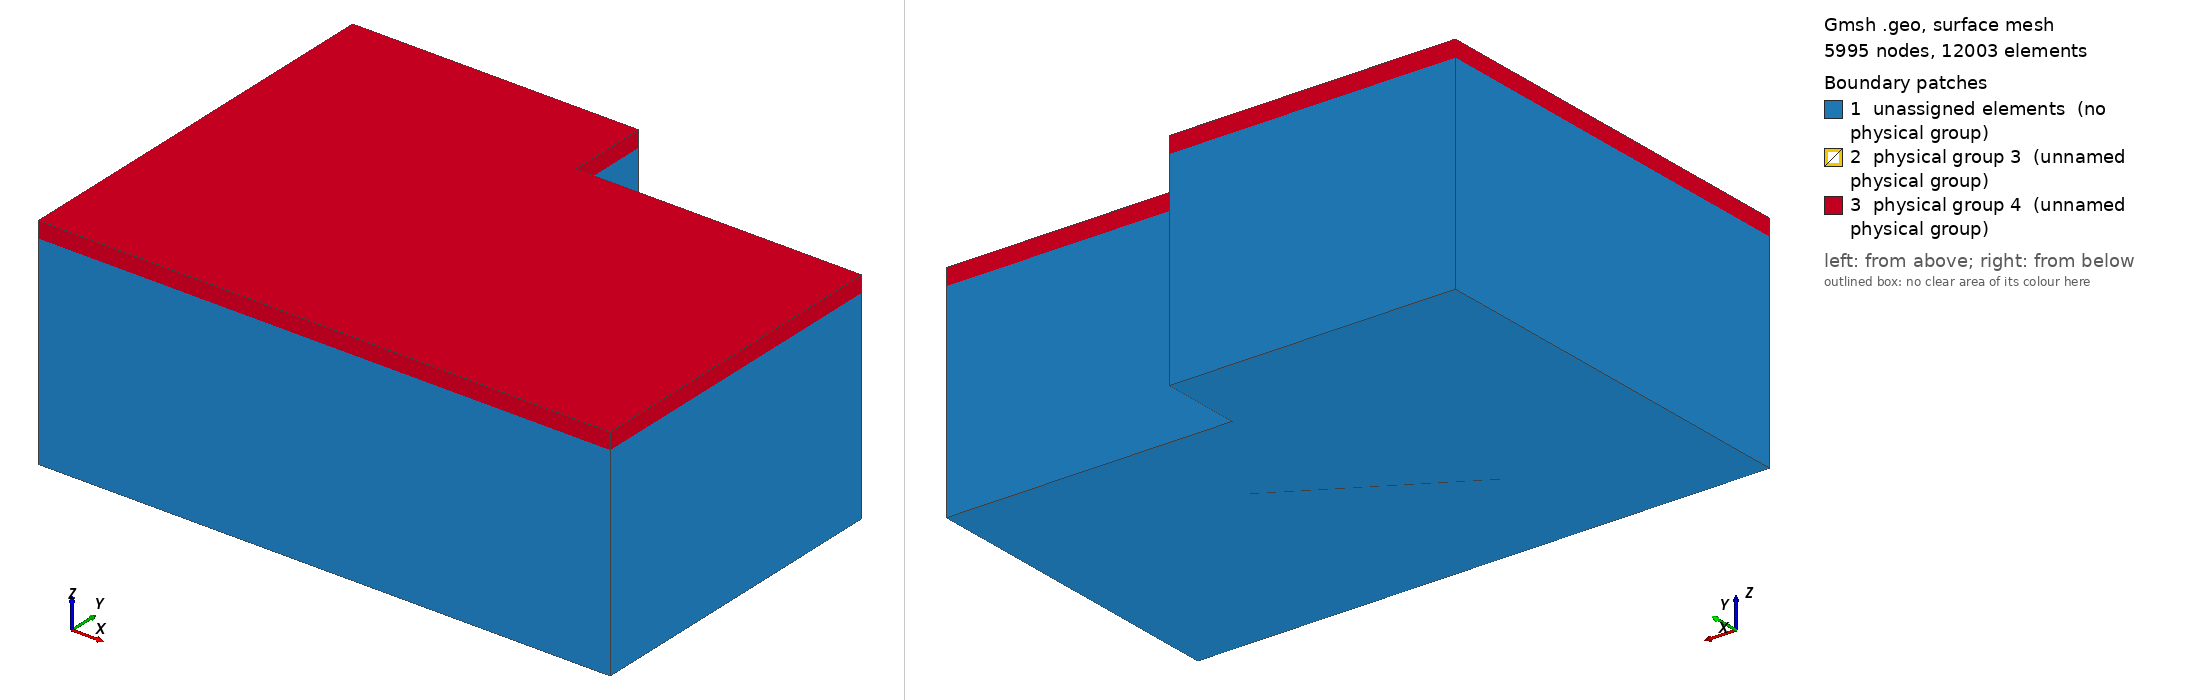

Gmsh geometry script, surface-meshed: 5995 nodes, 12003 surface elements. Boundary patches (legend numbers): 1 unassigned elements (no physical group), 2 physical group 3 (unnamed physical group), 3 physical group 4 (unnamed physical group). Left view from above one corner, right view from below the opposite corner. Legend entries are the model's physical surfaces; 'unassigned elements' are surfaces in no physical group. The drawing asked Gmsh for element sizes between 1% and 20% of the model's largest extent; the script's own settings can give other sizes.

=== cavity7_with_porous_air.geo (drawn) ===
// Parameters: acoustic cavity
lx1 = 7.0;
ly1 = 4.0;
lz1 = 2.5;

ly2 = 1.0;
lx2 = 3.5;

lx3 =         2;
ly3 = 2.0;
l4 = 2.5;
lz4 = 2.0;
r4   = 0.5;
e4   = 0.2;
deg=       30;
angle = deg*Pi/180;


// porous
ee = 0.20;

// size of elements
h = lx1/30;
h2 = ee/1;


lx5 = 6.0;
ly5 = 1.0;
lz5 = 1.5;
h5  = 1.0;

Mesh.CharacteristicLengthMax=1.5*h;
Mesh.ElementOrder = 1;

// Cavity: Corners
Point(1) = {0,     0  , 0, h};
Point(2) = {lx1,    0  , 0, h};
Point(3) = {lx1,    ly1 , 0, h};
Point(4) = {0 ,    ly1 , 0, h};

Point(5) = {0,     0  , lz1, h2};
Point(6) = {lx1,    0  , lz1, h2};
Point(7) = {lx1,    ly1 , lz1, h2};
Point(8) = {0 ,    ly1 , lz1, h2};

Point(9) = {0,     ly1+ly2  , 0, h};
Point(10) = {lx2,     ly1+ly2  , 0, h};
Point(11) = {lx2,     ly1  , 0, h};
Point(12) = {0,     ly1+ly2  , lz1, h2};
Point(13) = {lx2,     ly1+ly2  , lz1, h2};
Point(14) = {lx2,     ly1  , lz1, h2};

// Cavity: lines
Line(1) = {1, 4};
Line(2) = {4, 9};
Line(3) = {9, 10};
Line(4) = {10, 11};
Line(5) = {11, 3};
Line(6) = {3, 2};
Line(7) = {2, 1};
Line(8) = {1, 5};
Line(9) = {4, 8};
Line(10) = {9, 12};
Line(11) = {10, 13};
Line(12) = {11, 14};
Line(13) = {3, 7};
Line(14) = {2, 6};
Line(15) = {5, 8};
Line(16) = {8, 12};
Line(17) = {12, 13};
Line(18) = {13, 14};
Line(19) = {14, 7};
Line(20) = {7, 6};
Line(21) = {6, 5};

// control volume
Point(31) = {lx5-h5/2,     ly5-h5/2  , lz5-h5/2, h/2.5};
Point(32) = {lx5-h5/2,    ly5-h5/2  , lz5+h5/2, h/2.5};
Point(33) = {lx5+h5/2,     ly5-h5/2  , lz5-h5/2, h/2.5};
Point(34) = {lx5+h5/2,    ly5-h5/2  , lz5+h5/2, h/2.5};
Point(35) = {lx5-h5/2,     ly5+h5/2  , lz5-h5/2, h/2.5};
Point(36) = {lx5-h5/2,    ly5+h5/2  , lz5+h5/2, h/2.5};
Point(37) = {lx5+h5/2,     ly5+h5/2  , lz5-h5/2, h/2.5};
Point(38) = {lx5+h5/2,    ly5+h5/2  , lz5+h5/2, h/2.5};
Line(75) = {33, 37};
Line(76) = {37, 35};
Line(77) = {35, 31};
Line(78) = {31, 33};
Line(79) = {33, 34};
Line(80) = {37, 38};
Line(81) = {38, 36};
Line(82) = {36, 32};
Line(83) = {32, 34};
Line(84) = {34, 38};
Line(85) = {35, 36};
Line(86) = {31, 32};
Line Loop(87) = {75, 80, -84, -79};
Plane Surface(88) = {87};
Line Loop(89) = {76, 85, -81, -80};
Plane Surface(90) = {89};
Line Loop(91) = {77, 86, -82, -85};
Plane Surface(92) = {91};
Line Loop(93) = {78, 79, -83, -86};
Plane Surface(94) = {93};
Line Loop(95) = {75, 76, 77, 78};
Plane Surface(96) = {95};
Line Loop(97) = {84, 81, 82, 83};
Plane Surface(98) = {97};

// wall: corners
Point(15) = {lx3,     ly3  , 0, h/3};
Point(16) = {lx3+l4,     ly3  , 0, h/3};
Point(17) = {lx3,     ly3  , lz4-r4 , h/3};
Point(18) = {lx3+l4,     ly3  , lz4-r4, h/3};
Point(19) = {lx3+r4,     ly3  , lz4-r4 , h/3};
Point(20) = {lx3+l4-r4,     ly3  , lz4-r4, h/3};
Point(21) = {lx3+r4,     ly3  , lz4 , (h2+h)/2};
Point(22) = {lx3+l4-r4,     ly3  , lz4, (h2+h)/2};

// rotate wall
Rotate {{0, 0, 1}, {lx3+l4/2, ly3, 0}, angle} {
  Point{ 18, 20, 21, 19, 17, 16, 15, 22};
}

Line(140) = {15, 16};
Line(141) = {16, 18};
Line(142) = {22, 21};
Line(143) = {17, 15};
Circle(144) = {18, 20, 22};
Circle(145) = {21, 19, 17};
Line Loop(154) = {141, 144, 142, 145, 143, 140};
Plane Surface(155) = {154};

// volume




Line Loop(113) = {6, 14, -20, -13};
Ruled Surface(114) = {113};
Line Loop(115) = {5, 13, -19, -12};
Ruled Surface(116) = {115};
Line Loop(117) = {4, 12, -18, -11};
Ruled Surface(118) = {117};
Line Loop(119) = {3, 11, -17, -10};
Ruled Surface(120) = {119};
Line Loop(121) = {2, 10, -16, -9};
Ruled Surface(122) = {121};
Line Loop(123) = {1, 9, -15, -8};
Ruled Surface(124) = {123};
Line Loop(125) = {7, 8, -21, -14};
Ruled Surface(126) = {125};
Line Loop(127) = {7, 1, 2, 3, 4, 5, 6};
Line Loop(130) = {21, 15, 16, 17, 18, 19, 20};
Plane Surface(131) = {130};

// Porous media
Translate {0, 0, ee} {
  Duplicata { Surface{131}; }
}
Line(256) = {12, 48};
Line(257) = {5, 40};
Line(258) = {6, 39};
Line(259) = {7, 60};
Line(260) = {14, 56};
Line(261) = {13, 52};
Line Loop(262) = {21, 257, -157, -258};
Plane Surface(263) = {262};
Line Loop(264) = {258, -163, -259, 20};
Plane Surface(265) = {264};
Line Loop(266) = {259, -162, -260, 19};
Plane Surface(267) = {266};
Line Loop(268) = {260, -161, -261, 18};
Plane Surface(269) = {268};
Line Loop(270) = {17, 261, -160, -256};
Plane Surface(271) = {270};
Line Loop(272) = {15, 16, 256, -159, -158, -257};
Plane Surface(273) = {272};

Plane Surface(274) = {127};


Surface Loop(275) = {96, 88, 90, 92, 94, 98};
Volume(276) = {275};

Surface Loop(277) = {124, 274, 126, 114, 116, 118, 120, 122, 131};
Volume(278) = {275, 277};

Surface Loop(279) = {271, 269, 267, 265, 263, 273, 156, 131};
Volume(280) = {279};

Physical Volume(1) = {278,276}; // air cavity + controlled air volume

Physical Volume(5) = {276}; // controlled air volume (small)

Physical Volume(2) = {280}; // porous volume

Physical Surface(3) = {131}; // [porous]-[air cavity] : interface surface

Physical Surface(4) = {265, 267, 269, 271, 273, 263, 156};// porous external surface

// Physical Surface(6) = {155}; // Structure surface

// Physical Line(7) = {143, 145, 142, 144, 141};// Structure edge of the free boundary in air
